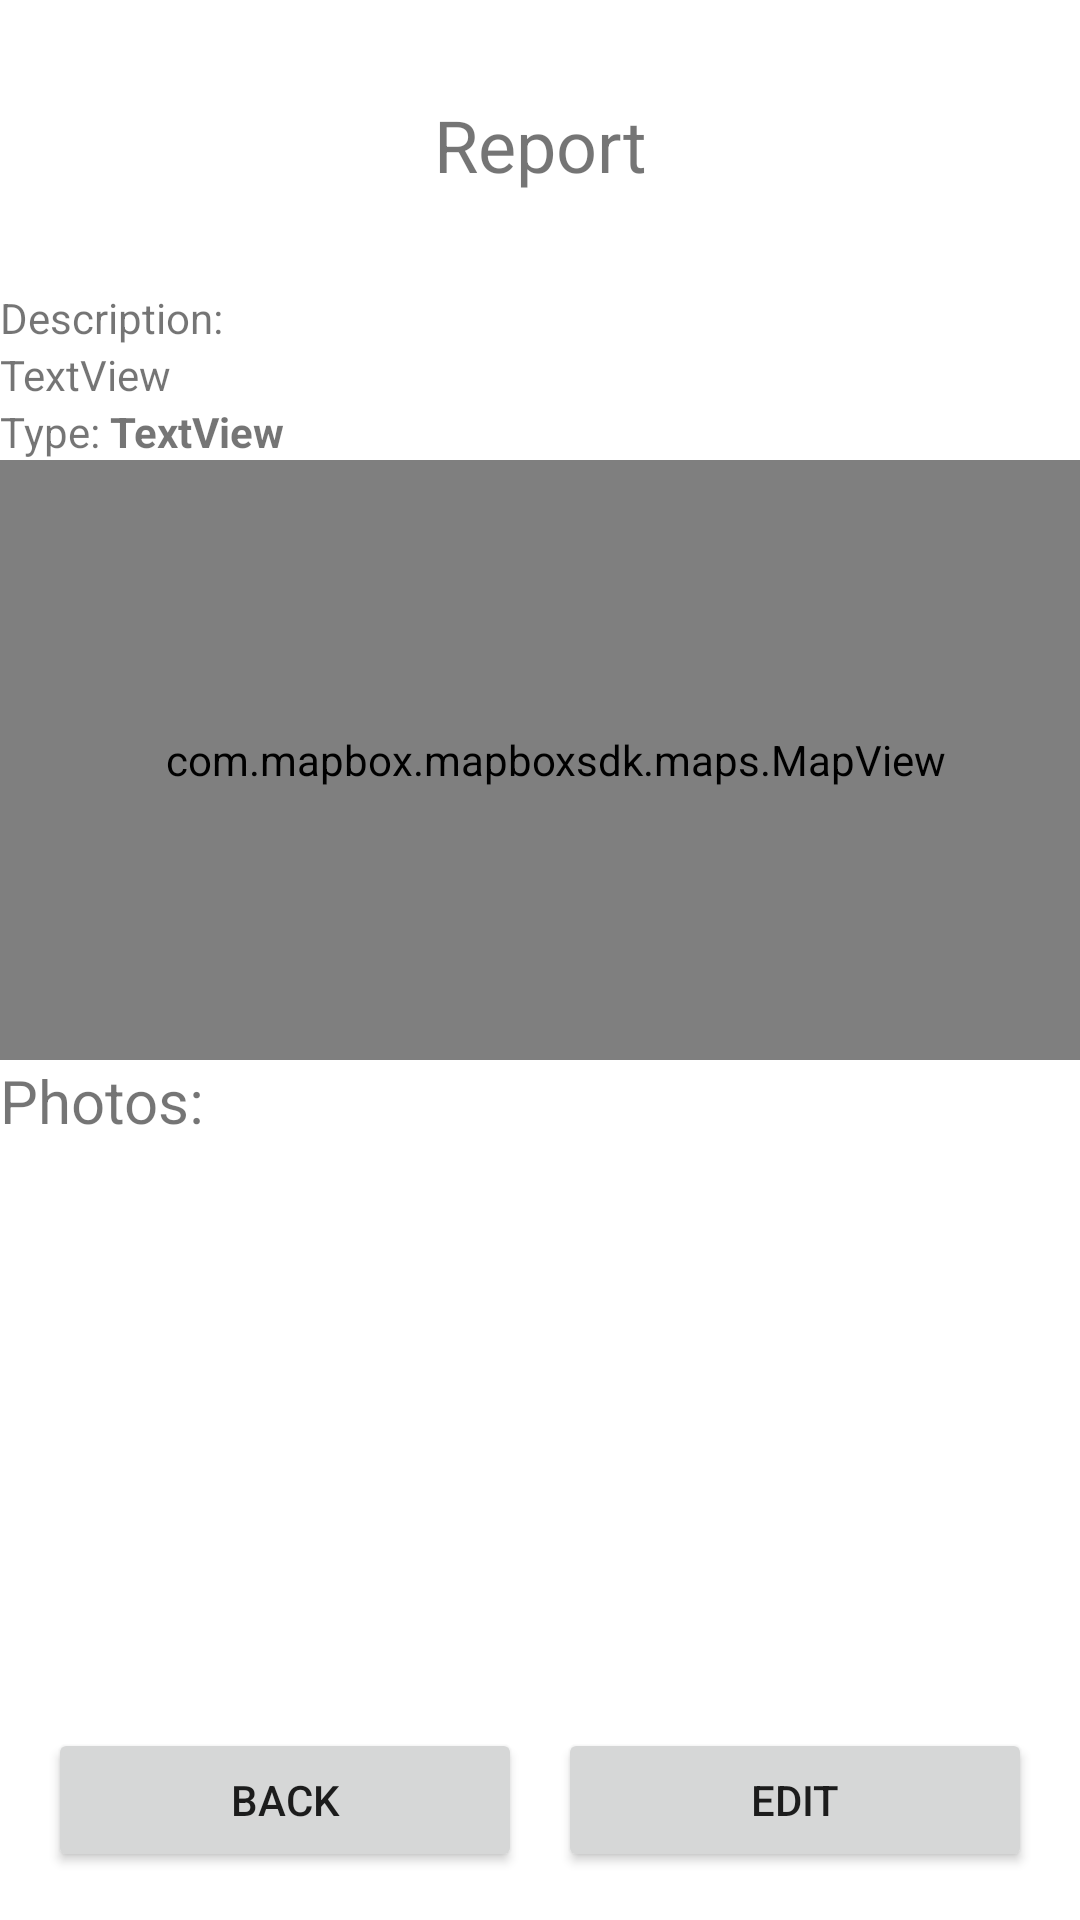

This screen was rendered from an Android layout file. Write that file and the resources it references.
<!-- AndroidManifest.xml: application theme Theme.AFRITO -->
<!-- res/layout/activity_view_report.xml -->
<?xml version="1.0" encoding="utf-8"?>

<androidx.constraintlayout.widget.ConstraintLayout xmlns:android="http://schemas.android.com/apk/res/android"
    xmlns:app="http://schemas.android.com/apk/res-auto"
    xmlns:mapbox="http://schemas.android.com/apk/res-auto"
    xmlns:tools="http://schemas.android.com/tools"
    android:layout_width="match_parent"
    android:layout_height="match_parent"
    tools:context=".ViewReportActivity">

    <TextView
        android:id="@+id/reportTitle"
        android:layout_width="wrap_content"
        android:layout_height="wrap_content"
        android:layout_marginTop="32dp"
        android:text="Report"
        android:textSize="24sp"
        app:layout_constraintEnd_toEndOf="parent"
        app:layout_constraintStart_toStartOf="parent"
        app:layout_constraintTop_toTopOf="parent" />

    <LinearLayout
        android:layout_width="match_parent"
        android:layout_height="0dp"
        android:orientation="horizontal"
        app:layout_constraintBottom_toTopOf="@+id/viewReportHomeButton"
        app:layout_constraintEnd_toEndOf="parent"
        app:layout_constraintStart_toStartOf="parent"
        app:layout_constraintTop_toBottomOf="@+id/reportTitle">

        <Space
            android:layout_width="wrap_content"
            android:layout_height="wrap_content"
            android:layout_weight="1" />

        <ScrollView
            android:layout_width="371dp"
            android:layout_height="562dp"
            android:layout_marginTop="32dp">

            <LinearLayout
                android:layout_width="match_parent"
                android:layout_height="wrap_content"
                android:orientation="vertical">

                <TextView
                    android:id="@+id/textView10"
                    android:layout_width="match_parent"
                    android:layout_height="wrap_content"
                    android:text="Description:" />

                <TextView
                    android:id="@+id/descText"
                    android:layout_width="match_parent"
                    android:layout_height="wrap_content"
                    android:text="TextView" />

                <LinearLayout
                    android:layout_width="match_parent"
                    android:layout_height="match_parent"
                    android:orientation="horizontal">

                    <TextView
                        android:id="@+id/textView11"
                        android:layout_width="wrap_content"
                        android:layout_height="wrap_content"
                        android:text="Type: " />

                    <TextView
                        android:id="@+id/typeText"
                        android:layout_width="match_parent"
                        android:layout_height="wrap_content"
                        android:text="TextView"
                        android:textStyle="bold" />
                </LinearLayout>

                <com.mapbox.mapboxsdk.maps.MapView
                    android:id="@+id/viewReportMapView"
                    android:layout_width="match_parent"
                    android:layout_height="200dp"
                    mapbox:layout_constraintBottom_toBottomOf="parent"
                    mapbox:layout_constraintStart_toStartOf="parent"
                    mapbox:layout_constraintTop_toTopOf="parent"
                    mapbox:layout_constraintVertical_bias="0.0"
                    mapbox:mapbox_cameraTargetLat="49.9141"
                    mapbox:mapbox_cameraTargetLng="-119.4827"
                    mapbox:mapbox_cameraZoom="9.0">

                </com.mapbox.mapboxsdk.maps.MapView>

                <TextView
                    android:id="@+id/textView13"
                    android:layout_width="match_parent"
                    android:layout_height="wrap_content"
                    android:text="Photos:"
                    android:textSize="20sp" />

                <HorizontalScrollView
                    android:layout_width="match_parent"
                    android:layout_height="match_parent">

                    <LinearLayout
                        android:id="@+id/viewReportImageScroll"
                        android:layout_width="match_parent"
                        android:layout_height="wrap_content"
                        android:orientation="horizontal">
                    </LinearLayout>
                </HorizontalScrollView>

            </LinearLayout>
        </ScrollView>

        <Space
            android:layout_width="wrap_content"
            android:layout_height="wrap_content"
            android:layout_weight="1" />
    </LinearLayout>

    <LinearLayout
        android:layout_width="0dp"
        android:layout_height="wrap_content"
        android:orientation="horizontal"
        app:layout_constraintBottom_toBottomOf="parent"
        app:layout_constraintEnd_toEndOf="parent"
        app:layout_constraintStart_toStartOf="parent">

        <Button
            android:id="@+id/viewReportHomeButton"
            android:layout_width="0dp"
            android:layout_height="wrap_content"
            android:layout_marginStart="16dp"
            android:layout_marginEnd="6dp"
            android:layout_marginBottom="16dp"
            android:layout_weight="1"
            android:onClick="back"
            android:text="Back" />

        <Button
            android:id="@+id/editReportButton"
            android:layout_width="0dp"
            android:layout_height="wrap_content"
            android:layout_marginStart="6dp"
            android:layout_marginEnd="16dp"
            android:layout_marginBottom="16dp"
            android:layout_weight="1"
            android:onClick="edit"
            android:text="Edit" />
    </LinearLayout>

</androidx.constraintlayout.widget.ConstraintLayout>
<!-- resources referenced by this layout -->
<resources>
  <style name="Theme.AFRITO" parent="Theme.MaterialComponents.DayNight.DarkActionBar">
          
          <item name="colorPrimary">@color/purple_500</item>
          <item name="colorPrimaryVariant">@color/purple_700</item>
          <item name="colorOnPrimary">@color/white</item>
          
          <item name="colorSecondary">@color/teal_200</item>
          <item name="colorSecondaryVariant">@color/teal_700</item>
          <item name="colorOnSecondary">@color/black</item>
          
          <item name="android:statusBarColor" tools:targetApi="l">?attr/colorPrimaryVariant</item>
          
      </style>
  <!-- not gathered from this repository: default colours our renderer supplied (Android Studio template values) -->
  <color name="purple_500">#FF6200EE</color>
  <color name="purple_700">#FF3700B3</color>
  <color name="teal_200">#FF03DAC5</color>
  <color name="teal_700">#FF018786</color>
  <color name="black">#FF000000</color>
  <color name="white">#FFFFFFFF</color>
</resources>
